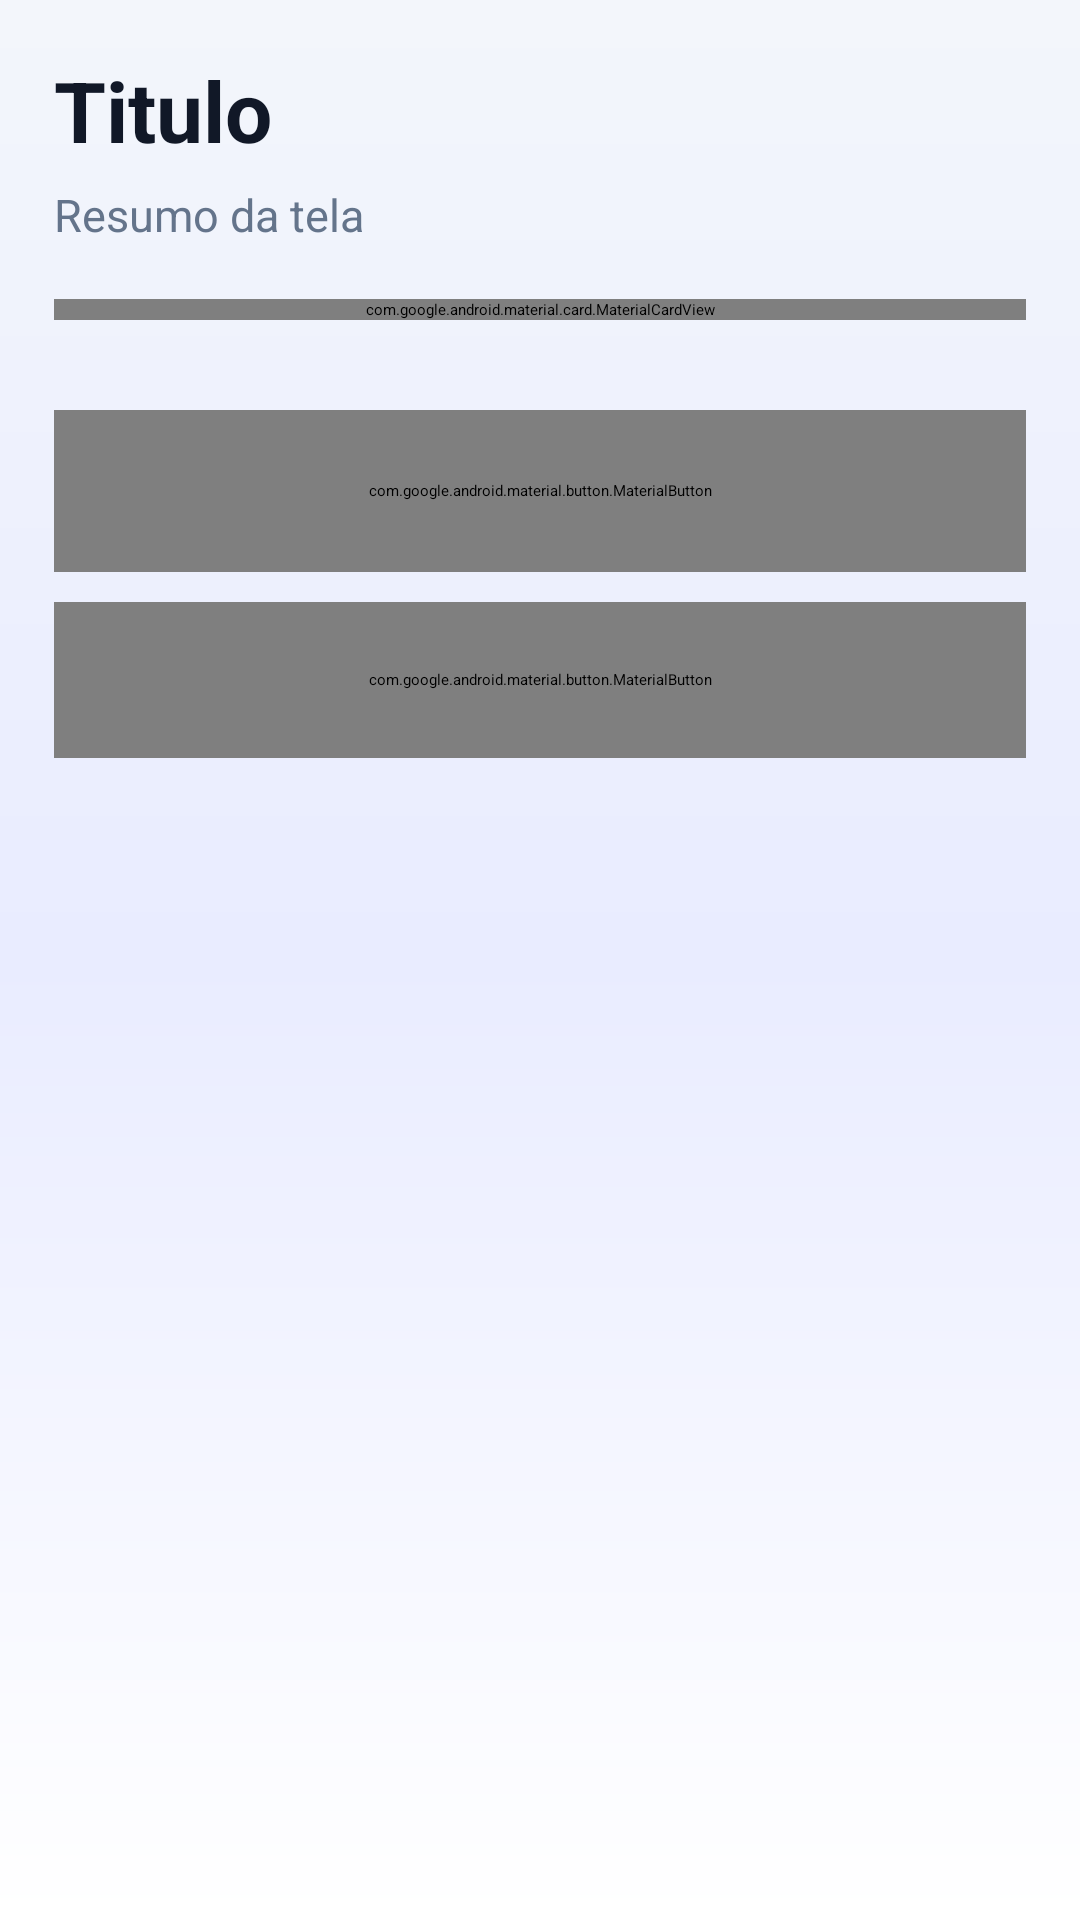

Android layout source for this screen:
<!-- AndroidManifest.xml: application theme Theme.HabitApp -->
<!-- res/layout/fragment_feature_list.xml -->
<?xml version="1.0" encoding="utf-8"?>
<ScrollView xmlns:android="http://schemas.android.com/apk/res/android"
    xmlns:app="http://schemas.android.com/apk/res-auto"
    android:layout_width="match_parent"
    android:layout_height="match_parent"
    android:background="@drawable/bg_screen_gradient"
    android:fillViewport="true">

    <LinearLayout
        android:layout_width="match_parent"
        android:layout_height="wrap_content"
        android:orientation="vertical"
        android:padding="18dp"
        android:paddingBottom="132dp">

        <TextView
            android:id="@+id/txtFeatureTitle"
            android:layout_width="match_parent"
            android:layout_height="wrap_content"
            android:text="Titulo"
            android:textColor="@color/ink"
            android:textSize="28sp"
            android:textStyle="bold" />

        <TextView
            android:id="@+id/txtFeatureSubtitle"
            android:layout_width="match_parent"
            android:layout_height="wrap_content"
            android:layout_marginTop="6dp"
            android:text="Resumo da tela"
            android:textColor="@color/muted"
            android:textSize="15sp" />

        <com.google.android.material.card.MaterialCardView
            android:id="@+id/cardFeatureHero"
            android:layout_width="match_parent"
            android:layout_height="wrap_content"
            android:layout_marginTop="18dp"
            app:cardBackgroundColor="@android:color/transparent"
            app:cardCornerRadius="28dp"
            app:cardElevation="4dp"
            app:strokeWidth="0dp">

            <LinearLayout
                android:layout_width="match_parent"
                android:layout_height="wrap_content"
                android:background="@drawable/bg_score_gradient"
                android:orientation="vertical"
                android:padding="18dp">

                <TextView
                    android:id="@+id/txtFeatureHeroTitle"
                    android:layout_width="match_parent"
                    android:layout_height="wrap_content"
                    android:text="0 XP"
                    android:textColor="@color/white"
                    android:textSize="30sp"
                    android:textStyle="bold" />

                <TextView
                    android:id="@+id/txtFeatureHeroSubtitle"
                    android:layout_width="match_parent"
                    android:layout_height="wrap_content"
                    android:layout_marginTop="8dp"
                    android:text="Progresso"
                    android:textColor="@color/hero_text_soft"
                    android:textSize="14sp" />

                <com.google.android.material.progressindicator.LinearProgressIndicator
                    android:id="@+id/progressFeatureHero"
                    android:layout_width="match_parent"
                    android:layout_height="wrap_content"
                    android:layout_marginTop="14dp"
                    app:indicatorColor="@color/success"
                    app:trackColor="#66FFFFFF"
                    app:trackCornerRadius="8dp"
                    app:trackThickness="8dp" />
            </LinearLayout>
        </com.google.android.material.card.MaterialCardView>

        <LinearLayout
            android:id="@+id/layoutFeatureContent"
            android:layout_width="match_parent"
            android:layout_height="wrap_content"
            android:layout_marginTop="16dp"
            android:orientation="vertical" />

        <com.google.android.material.button.MaterialButton
            android:id="@+id/btnFeaturePrimary"
            android:layout_width="match_parent"
            android:layout_height="54dp"
            android:layout_marginTop="14dp"
            android:text="Acao principal"
            android:textAllCaps="false"
            app:backgroundTint="@color/primary"
            app:cornerRadius="22dp" />

        <com.google.android.material.button.MaterialButton
            android:id="@+id/btnFeatureSecondary"
            style="@style/Widget.Material3.Button.OutlinedButton"
            android:layout_width="match_parent"
            android:layout_height="52dp"
            android:layout_marginTop="10dp"
            android:text="Acao secundaria"
            android:textAllCaps="false"
            app:cornerRadius="22dp" />
    </LinearLayout>
</ScrollView>
<!-- resources referenced by this layout -->
<resources>
  <color name="hero_text_soft">#F8FAFC</color>
  <color name="ink">#111827</color>
  <color name="muted">#64748B</color>
  <color name="primary">#4353D8</color>
  <color name="success">#16A34A</color>
  <color name="white">#FFFFFFFF</color>
  <!-- drawable bg_score_gradient (drawable) -->
  <?xml version="1.0" encoding="utf-8"?>
  <shape xmlns:android="http://schemas.android.com/apk/res/android">
      <gradient
          android:angle="135"
          android:centerColor="@color/score_center"
          android:endColor="@color/score_end"
          android:startColor="@color/score_start" />
      <stroke
          android:width="1dp"
          android:color="@color/primary" />
      <corners android:radius="22dp" />
  </shape>
  <!-- drawable bg_screen_gradient (drawable) -->
  <?xml version="1.0" encoding="utf-8"?>
  <shape xmlns:android="http://schemas.android.com/apk/res/android">
      <gradient
          android:angle="270"
          android:centerColor="@color/screen_center"
          android:endColor="@color/screen_end"
          android:startColor="@color/screen_start" />
  </shape>
  <style name="Theme.HabitApp" parent="@android:style/Theme.Material.NoActionBar">
          <item name="android:fontFamily">sans-serif</item>
          <item name="android:windowNoTitle">true</item>
          <item name="android:windowBackground">@color/app_background</item>
          <item name="android:statusBarColor">@color/screen_start</item>
          <item name="android:navigationBarColor">@color/nav_shell</item>
          <item name="android:windowLightNavigationBar" tools:targetApi="o_mr1">true</item>
          <item name="android:forceDarkAllowed" tools:targetApi="q">false</item>
          <item name="android:colorAccent">@color/primary</item>
      </style>
  <color name="score_center">#4353D8</color>
  <color name="score_end">#0EA5E9</color>
  <color name="score_start">#263494</color>
  <color name="screen_center">#E9ECFF</color>
  <color name="screen_end">#FFFFFF</color>
  <color name="screen_start">#F3F6FB</color>
  <color name="app_background">#F3F6FB</color>
  <color name="nav_shell">#FFFFFFFF</color>
</resources>
